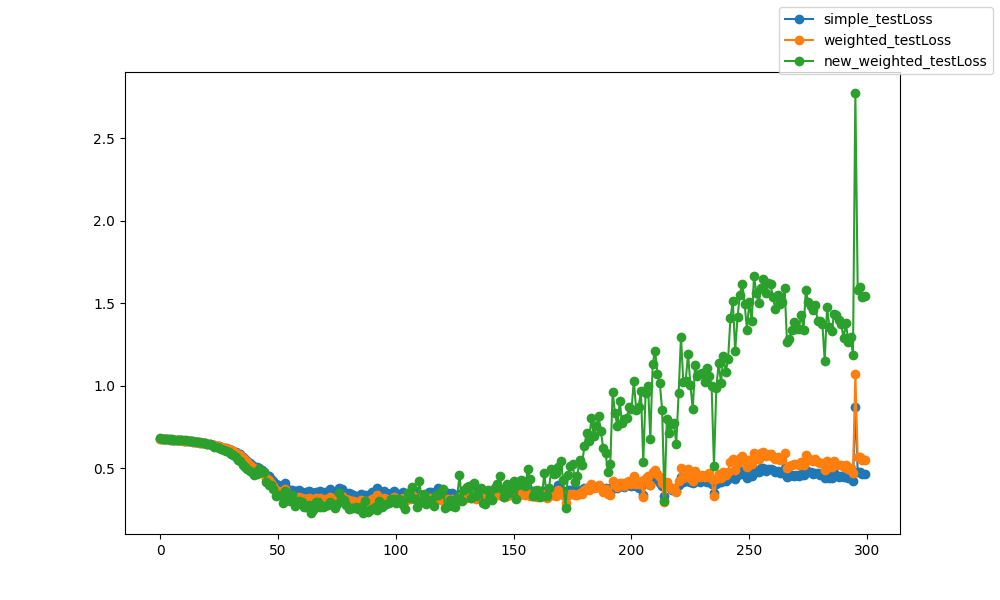

Data behind this chart, as committed beside it:
epoch, epoch, simple_testLoss, weighted_testLoss, new_weighted_testLoss
0, 0, 0.6787, 0.6788, 0.6844
1, 1, 0.6771, 0.6771, 0.6802
2, 2, 0.6763, 0.6763, 0.6797
3, 3, 0.6754, 0.6754, 0.6783
4, 4, 0.6745, 0.6745, 0.6753
5, 5, 0.6735, 0.6735, 0.6755
6, 6, 0.6724, 0.6724, 0.6726
7, 7, 0.6713, 0.6713, 0.6715
8, 8, 0.6701, 0.6701, 0.6713
9, 9, 0.6691, 0.6691, 0.6711
10, 10, 0.6677, 0.6677, 0.6706
11, 11, 0.6663, 0.6663, 0.6692
12, 12, 0.6646, 0.6646, 0.6668
13, 13, 0.6631, 0.6631, 0.6657
14, 14, 0.6613, 0.6612, 0.6635
15, 15, 0.6596, 0.6596, 0.662
16, 16, 0.6577, 0.6577, 0.6598
17, 17, 0.656, 0.656, 0.6581
18, 18, 0.6537, 0.6537, 0.6555
19, 19, 0.6515, 0.6514, 0.6529
20, 20, 0.6491, 0.6491, 0.6479
21, 21, 0.6467, 0.6466, 0.6448
22, 22, 0.6439, 0.6438, 0.6411
23, 23, 0.6411, 0.6409, 0.632
24, 24, 0.6377, 0.6376, 0.6262
25, 25, 0.6342, 0.634, 0.6216
26, 26, 0.6303, 0.6301, 0.6164
27, 27, 0.6261, 0.6257, 0.6097
28, 28, 0.6213, 0.6208, 0.6032
29, 29, 0.6163, 0.6156, 0.5962
30, 30, 0.61, 0.609, 0.5874
31, 31, 0.6035, 0.6021, 0.5778
32, 32, 0.5961, 0.5941, 0.5664
33, 33, 0.5855, 0.5824, 0.551
34, 34, 0.5855, 0.5818, 0.5439
35, 35, 0.5702, 0.5644, 0.5211
36, 36, 0.5569, 0.5485, 0.5059
37, 37, 0.5457, 0.5354, 0.4976
38, 38, 0.5313, 0.5194, 0.4848
39, 39, 0.5217, 0.5069, 0.4779
40, 40, 0.5076, 0.491, 0.4599
41, 41, 0.5109, 0.4953, 0.4678
42, 42, 0.5028, 0.4897, 0.4959
43, 43, 0.4882, 0.4729, 0.4788
44, 44, 0.4802, 0.4643, 0.4749
45, 45, 0.4612, 0.4394, 0.4178
46, 46, 0.4524, 0.4274, 0.3979
47, 47, 0.438, 0.4114, 0.4011
48, 48, 0.4247, 0.3945, 0.3722
49, 49, 0.4051, 0.3704, 0.3332
50, 50, 0.3986, 0.3649, 0.341
51, 51, 0.3919, 0.3563, 0.3367
52, 52, 0.3893, 0.3501, 0.291
53, 53, 0.4126, 0.3752, 0.3643
54, 54, 0.375, 0.3382, 0.3276
55, 55, 0.3695, 0.3317, 0.3015
56, 56, 0.3708, 0.3338, 0.3365
57, 57, 0.3635, 0.3214, 0.2725
58, 58, 0.3624, 0.3223, 0.2837
59, 59, 0.3682, 0.3283, 0.3044
... 240 more rows
